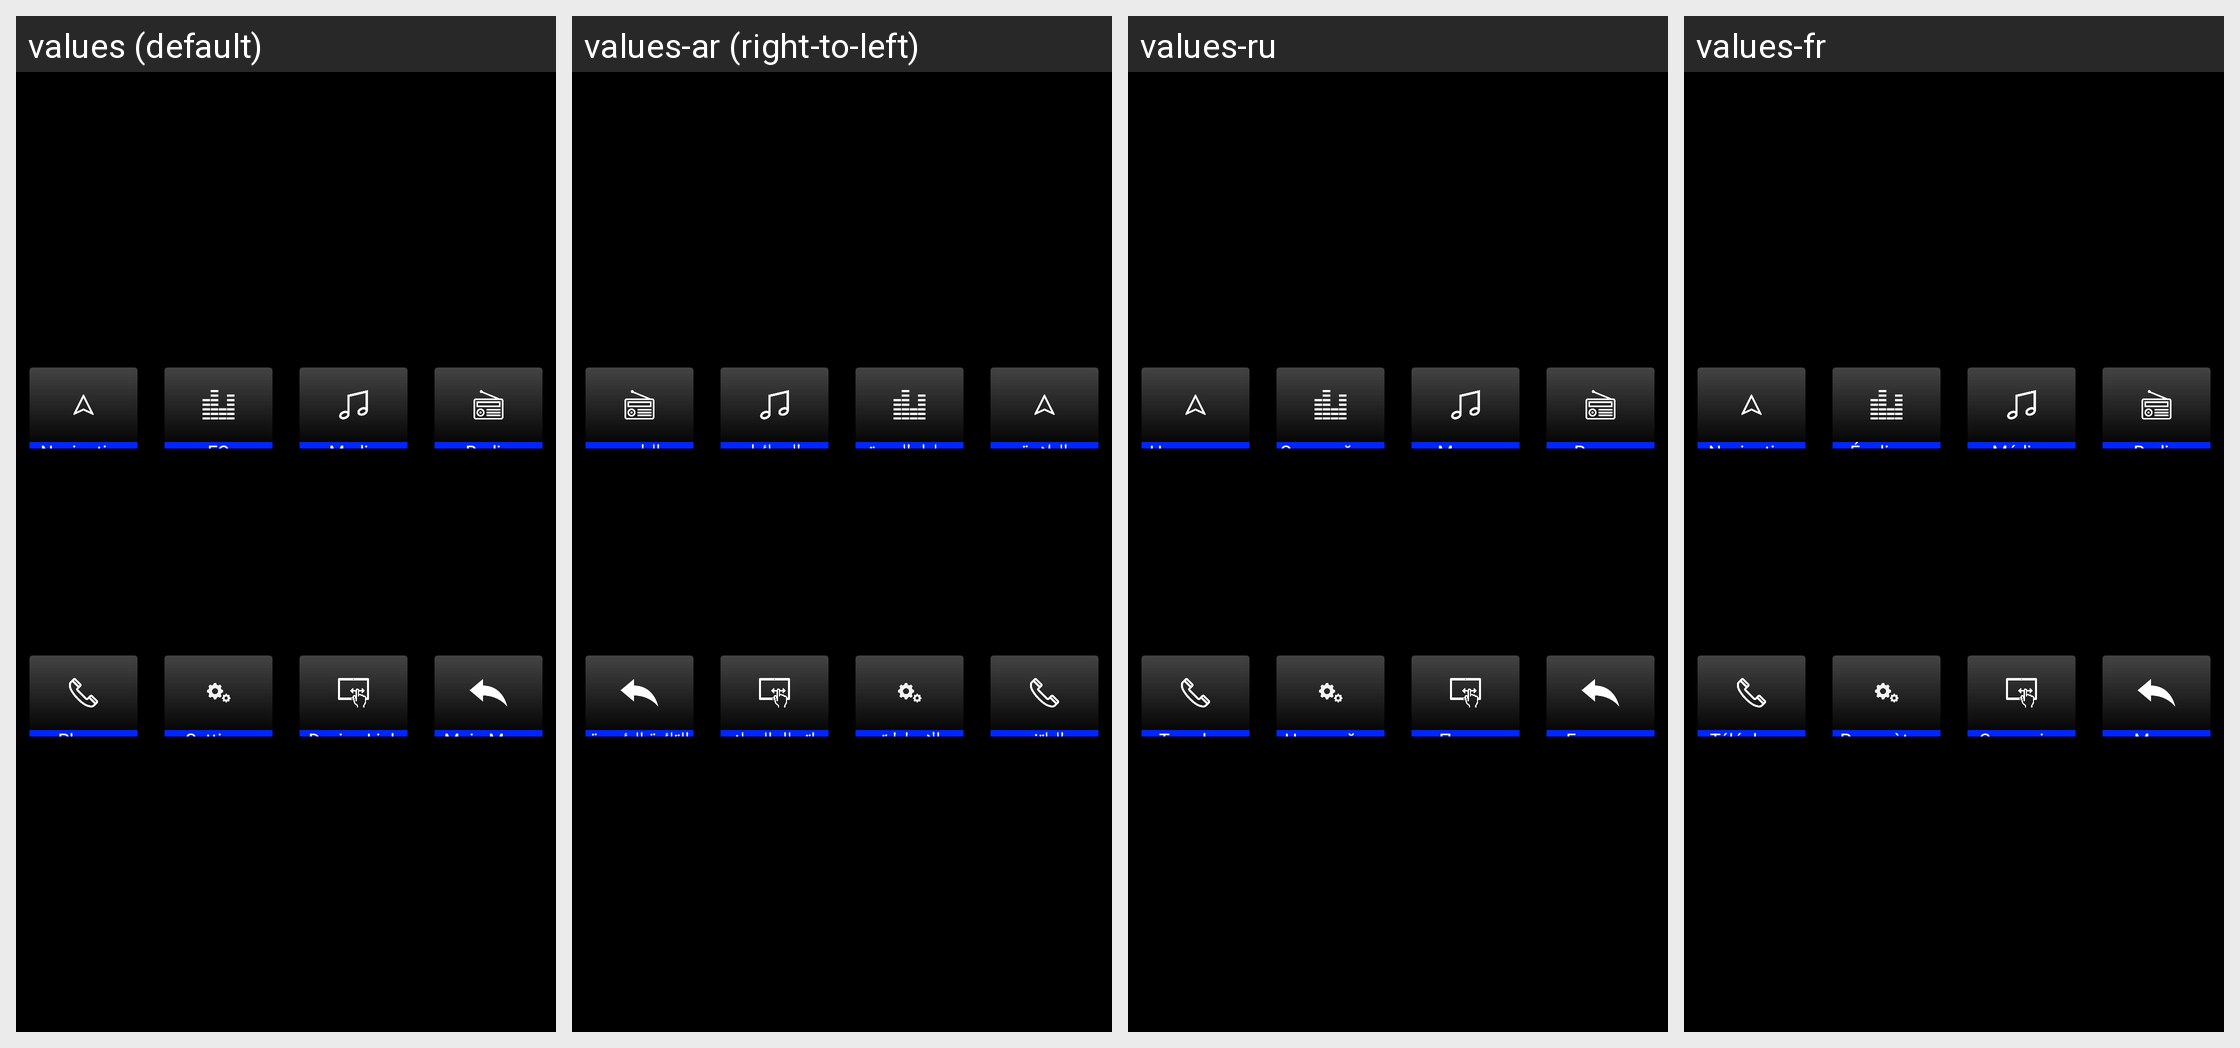

The Android screen above is rendered under several locales of the same app. Produce the string resources it draws, with the default and per-locale values.
Android screen res/layout/activity_apps.xml rendered under 4 locales, left to right: values (default), values-ar (right-to-left), values-ru, values-fr. Device: Nexus 5 (rendered at 1080×1920; each locale shown at half size, 540×960, under a caption strip naming it); theme Theme.AutoOSLauncher.
Other locales in the repository, not shown: values-af, values-am, values-as, values-az, values-be, values-bg, values-bn, values-bs, values-ca, values-cs, values-da, values-de, values-el, values-en, values-en-rCA, values-en-rXC, values-es, values-es-rUS, values-et, values-eu, values-fa, values-fi, values-fr-rCA, values-gl, values-gu, values-hi, values-hr, values-hu, values-hy, values-in, values-is, values-it, values-iw, values-ja, values-ka, values-kk, values-km, values-kn, values-ko, values-ky, values-lo, values-lt, values-lv, values-mk, values-ml, values-mn, values-mr, values-ms, values-my, values-nb, values-ne, values-nl, values-or, values-pa, values-pl, values-pt, values-pt-rBR, values-pt-rPT, values-ro, values-si, values-sk, values-sl, values-sq, values-sr, values-sv, values-sw, values-ta, values-te, values-th, values-tl, values-tr, values-uk, values-ur, values-uz, values-vi, values-zh-rCN, values-zh-rTW, values-zu.
Strings drawn on this screen, with the default value and each locale's value (text and hints the layout hard-codes, and strings that could not be matched under every locale, appear in the picture but are not listed):

navigation
  values: Navigation
  values-ar: الملاحة
  values-ru: Навигация
  values-fr: Navigation

media
  values: Media
  values-ar: الوسائط
  values-ru: Медиа
  values-fr: Médias

radio
  values: Radio
  values-ar: الراديو
  values-ru: Радио
  values-fr: Radio

phone
  values: Phone
  values-ar: الهاتف
  values-ru: Телефон
  values-fr: Téléphone

app_connect
  values: Device Link
  values-ar: اتصال الجهاز
  values-ru: Подключение устройства
  values-fr: Connexion appareil

main_menu
  values: Main Menu
  values-ar: القائمة الرئيسية
  values-ru: Главное меню
  values-fr: Menu principal

eq
  values: EQ
  values-ar: معادل الصوت
  values-ru: Эквалайзер
  values-fr: Égaliseur

settings
  values: Settings
  values-ar: الإعدادات
  values-ru: Настройки
  values-fr: Paramètres
